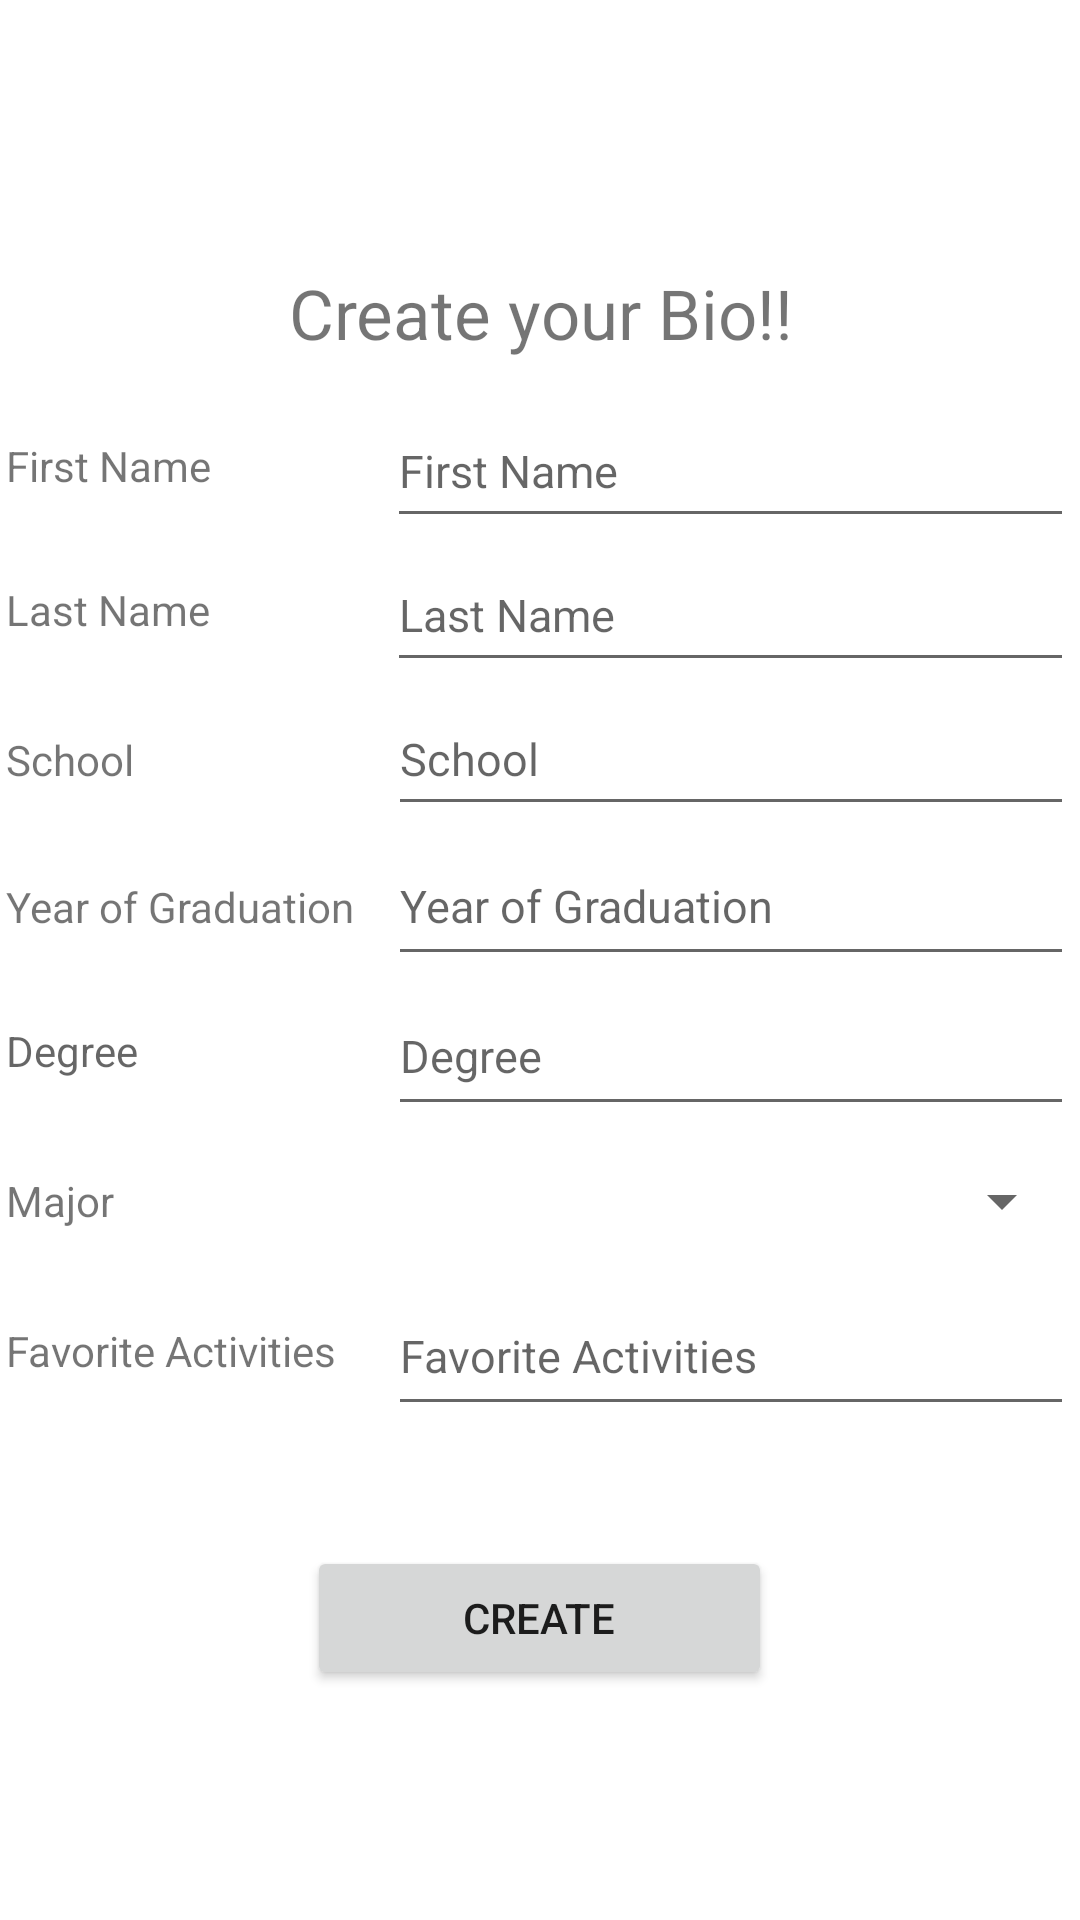

Write the Android layout XML for this screen, with the resource values it uses.
<!-- AndroidManifest.xml: application theme Theme.BioGen -->
<!-- res/layout/activity_main.xml -->
<?xml version="1.0" encoding="utf-8"?>
<androidx.constraintlayout.widget.ConstraintLayout xmlns:android="http://schemas.android.com/apk/res/android"
    xmlns:app="http://schemas.android.com/apk/res-auto"
    xmlns:tools="http://schemas.android.com/tools"
    android:layout_width="match_parent"
    android:layout_height="match_parent"
    tools:context=".MainActivity">

    <androidx.constraintlayout.widget.ConstraintLayout
        android:id="@+id/constraintLayout"
        android:layout_width="0dp"
        android:layout_height="0dp"
        android:layout_marginStart="1dp"
        android:layout_marginTop="1dp"
        android:layout_marginEnd="1dp"
        android:layout_marginBottom="1dp"
        app:layout_constraintBottom_toBottomOf="parent"
        app:layout_constraintEnd_toEndOf="parent"
        app:layout_constraintStart_toStartOf="parent"
        app:layout_constraintTop_toTopOf="parent">

        <LinearLayout
            android:id="@+id/linearLayout"
            android:layout_width="0dp"
            android:layout_height="727dp"
            android:layout_marginStart="1dp"
            android:layout_marginEnd="1dp"
            android:gravity="center"
            android:orientation="vertical"
            app:layout_constraintBottom_toBottomOf="parent"
            app:layout_constraintEnd_toEndOf="parent"
            app:layout_constraintStart_toStartOf="parent"
            app:layout_constraintTop_toTopOf="parent"
            app:layout_constraintVertical_bias="0.5">

            <TextView
                android:id="@+id/textView2"
                android:layout_width="match_parent"
                android:layout_height="54dp"
                android:gravity="center"
                android:text="@string/bio_title"
                android:textAlignment="center"
                android:textSize="23sp" />

            <LinearLayout
                android:layout_width="match_parent"
                android:layout_height="wrap_content"
                android:gravity="center_vertical"
                android:orientation="horizontal">

                <TextView
                    android:id="@+id/first_name_text"
                    android:layout_width="wrap_content"
                    android:layout_height="wrap_content"
                    android:layout_weight="1"
                    android:text="@string/first_name_text" />

                <EditText
                    android:id="@+id/first_name_input"
                    android:layout_width="170dp"
                    android:layout_height="48sp"
                    android:layout_weight="1"
                    android:autofillHints="name"
                    android:ems="10"
                    android:hint="@string/first_name_text"
                    android:inputType="textPersonName"
                    android:textColor="#8E8E8E"
                    android:textSize="15sp" />
            </LinearLayout>

            <LinearLayout
                android:layout_width="match_parent"
                android:layout_height="wrap_content"
                android:gravity="center_vertical"
                android:orientation="horizontal">

                <TextView
                    android:id="@+id/last_name_text"
                    android:layout_width="wrap_content"
                    android:layout_height="wrap_content"
                    android:layout_weight="1"
                    android:text="@string/last_name_text" />

                <EditText
                    android:id="@+id/last_name_input"
                    android:layout_width="170dp"
                    android:layout_height="48dp"
                    android:layout_weight="1"
                    android:autofillHints="name"
                    android:ems="10"
                    android:hint="@string/last_name_text"
                    android:inputType="textPersonName"
                    android:textColor="#FF505050"
                    android:textSize="15sp" />
            </LinearLayout>

            <LinearLayout
                android:layout_width="match_parent"
                android:layout_height="wrap_content"
                android:orientation="horizontal">

                <TextView
                    android:id="@+id/school_text"
                    android:layout_width="69dp"
                    android:layout_height="wrap_content"
                    android:layout_weight="1"
                    android:gravity="center_vertical"
                    android:text="@string/school_text"

                    />

                <EditText
                    android:id="@+id/school_input"
                    android:layout_width="170dp"
                    android:layout_height="48dp"
                    android:layout_weight="1"
                    android:autofillHints="name"
                    android:ems="10"
                    android:hint="@string/school_text"
                    android:inputType="textPersonName"
                    android:textColor="#686868"
                    android:textSize="15sp" />

            </LinearLayout>

            <LinearLayout
                android:layout_width="match_parent"
                android:layout_height="wrap_content"
                android:orientation="horizontal">

                <TextView
                    android:id="@+id/year_of_grad_text"
                    android:layout_width="69dp"
                    android:layout_height="wrap_content"
                    android:layout_weight="1"
                    android:gravity="center_vertical"
                    android:text="@string/year_of_graduation_text" />

                <EditText
                    android:id="@+id/year_of_grad"
                    android:layout_width="170dp"
                    android:layout_height="50dp"
                    android:layout_weight="1"
                    android:autofillHints="name"
                    android:ems="10"
                    android:hint="@string/year_of_graduation_text"
                    android:inputType="textPersonName"
                    android:textColor="#6E6E6E"
                    android:textSize="15sp" />

            </LinearLayout>

            <LinearLayout
                android:layout_width="match_parent"
                android:layout_height="wrap_content"
                android:gravity="center_vertical"
                android:orientation="horizontal">

                <TextView
                    android:id="@+id/degrees_text"
                    android:layout_width="69dp"
                    android:layout_height="wrap_content"
                    android:layout_weight="1"
                    android:gravity="center_vertical"
                    android:hint="@string/degrees_text" />


                <EditText
                    android:id="@+id/degrees_input"
                    android:layout_width="170dp"
                    android:layout_height="50dp"
                    android:layout_weight="1"
                    android:autofillHints="name"
                    android:ems="10"
                    android:hint="@string/degrees_text"
                    android:inputType="textPersonName"
                    android:textColor="#6E6E6E"
                    android:textSize="15sp" />

            </LinearLayout>

            <LinearLayout
                android:layout_width="match_parent"
                android:layout_height="50dp"
                android:gravity="center_vertical"
                android:orientation="horizontal">

                <TextView
                    android:id="@+id/major_text"
                    android:layout_width="69dp"
                    android:layout_height="wrap_content"
                    android:layout_weight="1"
                    android:gravity="center_vertical"
                    android:text="@string/major_text" />

                <Spinner
                    android:id="@+id/spinner"
                    android:layout_width="170dp"
                    android:layout_height="50dp"
                    android:layout_weight="1" />


            </LinearLayout>

            <LinearLayout
                android:layout_width="match_parent"
                android:layout_height="50dp"
                android:gravity="center_vertical"
                android:orientation="horizontal">

                <TextView
                    android:id="@+id/favorite_activities_text"
                    android:layout_width="69dp"
                    android:layout_height="wrap_content"
                    android:layout_weight="1"
                    android:gravity="center_vertical"
                    android:text="@string/favorite_activities" />

                <EditText
                    android:id="@+id/favorite_activities"
                    android:layout_width="170dp"
                    android:layout_height="50dp"
                    android:layout_weight="1"
                    android:autofillHints="name"
                    android:ems="10"
                    android:hint="@string/favorite_activities"
                    android:inputType="text"
                    android:textColor="#6E6E6E"
                    android:textSize="15sp" />

            </LinearLayout>

            <LinearLayout
                android:layout_width="match_parent"
                android:layout_height="wrap_content"
                android:layout_marginTop="40dp"
                android:gravity="center"
                android:orientation="vertical">

                <Button
                    android:id="@+id/createButton"
                    android:layout_width="155dp"
                    android:layout_height="wrap_content"
                    android:text="@string/create_text"
                    android:textAlignment="center" />
            </LinearLayout>

        </LinearLayout>
    </androidx.constraintlayout.widget.ConstraintLayout>

</androidx.constraintlayout.widget.ConstraintLayout>
<!-- resources referenced by this layout -->
<resources>
  <string name="bio_title">Create your Bio!!</string>
  <string name="create_text">Create</string>
  <string name="degrees_text">Degree</string>
  <string name="favorite_activities">Favorite Activities</string>
  <string name="first_name_text">First Name</string>
  <string name="last_name_text">Last Name</string>
  <string name="major_text">Major</string>
  <string name="school_text">School</string>
  <string name="year_of_graduation_text">Year of Graduation</string>
  <style name="Theme.BioGen" parent="Theme.MaterialComponents.DayNight.DarkActionBar">
          
          <item name="colorPrimary">@color/purple_500</item>
          <item name="colorPrimaryVariant">@color/purple_700</item>
          <item name="colorOnPrimary">@color/white</item>
          
          <item name="colorSecondary">@color/teal_200</item>
          <item name="colorSecondaryVariant">@color/teal_700</item>
          <item name="colorOnSecondary">@color/black</item>
          
          <item name="android:statusBarColor">?attr/colorPrimaryVariant</item>
          
      </style>
  <!-- not gathered from this repository: default colours our renderer supplied (Android Studio template values) -->
  <color name="purple_500">#FF6200EE</color>
  <color name="purple_700">#FF3700B3</color>
  <color name="teal_200">#FF03DAC5</color>
  <color name="teal_700">#FF018786</color>
  <color name="black">#FF000000</color>
  <color name="white">#FFFFFFFF</color>
</resources>
